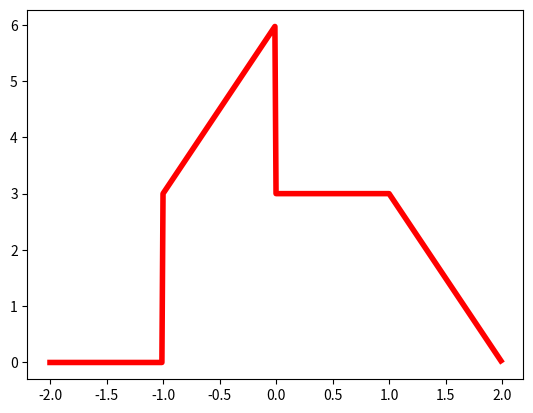

Python code for this plot:
# -*- coding: utf-8 -*-
"""
Created on Wed Aug 14 17:00:36 2024

[redacted]
"""

import numpy as np
import matplotlib.pyplot as plt

t=np.arange(-2,2,0.01)

x=np.zeros(len(t))

for i in range(len(t)):
    if(-1<=t[i]and t[i]<0):
        x[i]=3*t[i]+6
    elif(0<=t[i] and t[i]<1):
        x[i]=3
    elif(1<=t[i] and t[i]<2):
        x[i]=-3*t[i]+6
plt.plot(t,x,c='red',linewidth=4)